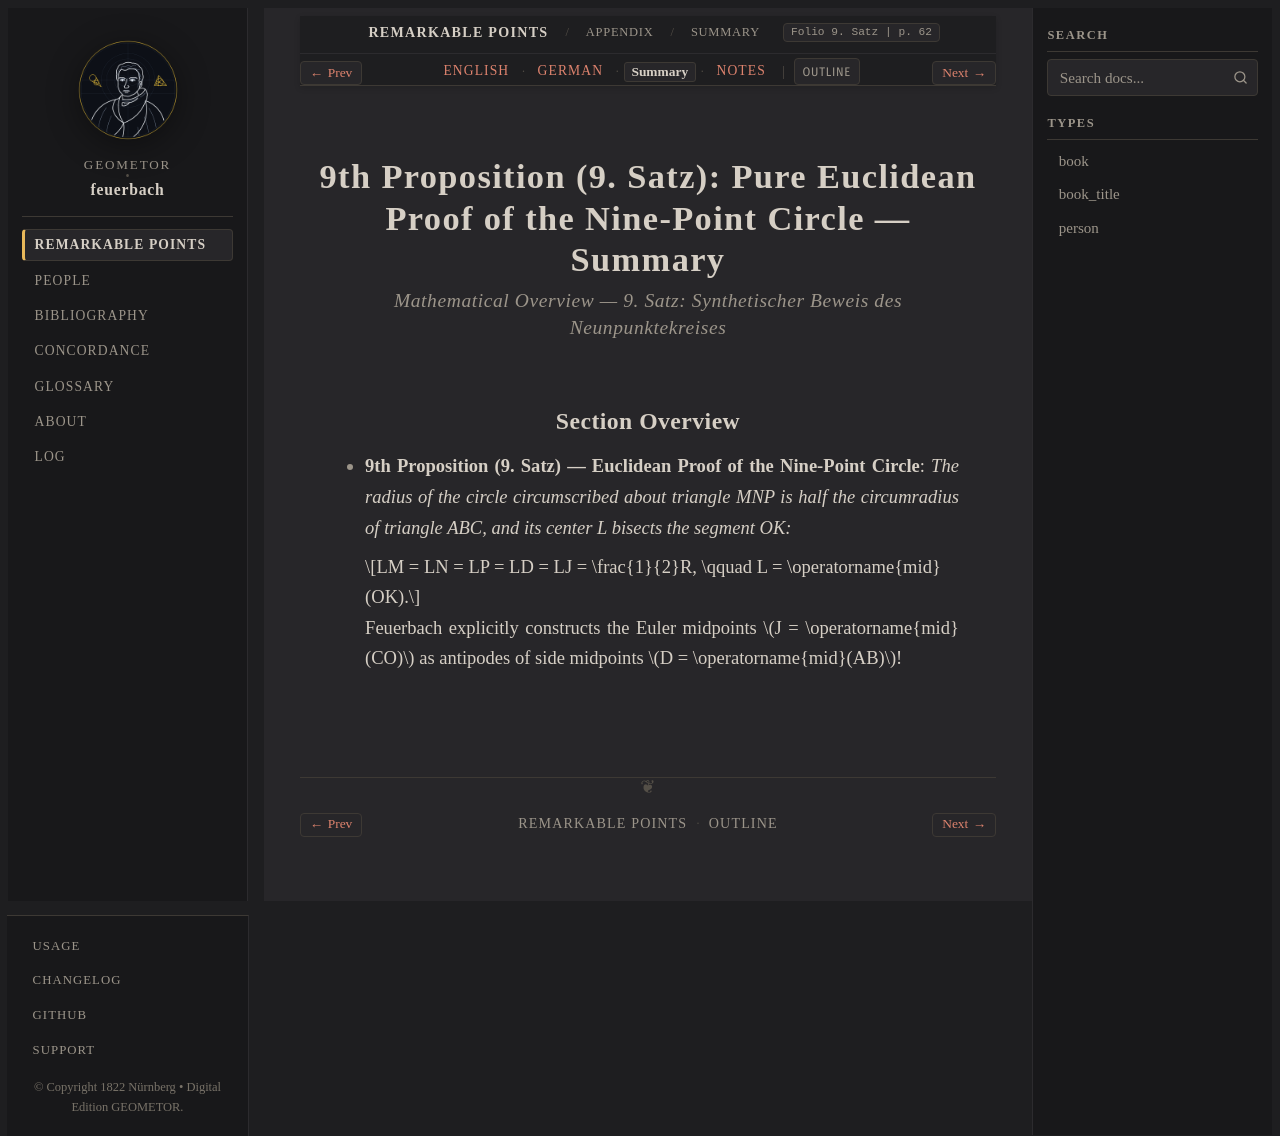

repository: geometor/feuerbach · page: feuerbach_1822/anhang/anhang_09/summary.html · generator: sphinx

:layout: book
:canonical_id: 9. Satz (Summary)
:breadcrumb_title: Summary
:order: 6
:tracks: English: index | German: de | Summary: summary | Notes: notes

.. _fb-05-summary:
.. _fb-summary-anhang-09:

9th Proposition (9. Satz): Pure Euclidean Proof of the Nine-Point Circle — Summary
==================================================================================

.. rubric:: Mathematical Overview — *9. Satz: Synthetischer Beweis des Neunpunktekreises*

Section Overview
----------------

* **9th Proposition (9. Satz) — Euclidean Proof of the Nine-Point Circle**:
  *The radius of the circle circumscribed about triangle MNP is half the circumradius of triangle ABC, and its center L bisects the segment OK:*

  .. math::

     LM = LN = LP = LD = LJ = \frac{1}{2}R, \qquad L = \operatorname{mid}(OK).

  Feuerbach explicitly constructs the Euler midpoints :math:`J = \operatorname{mid}(CO)` as antipodes of side midpoints :math:`D = \operatorname{mid}(AB)`!
